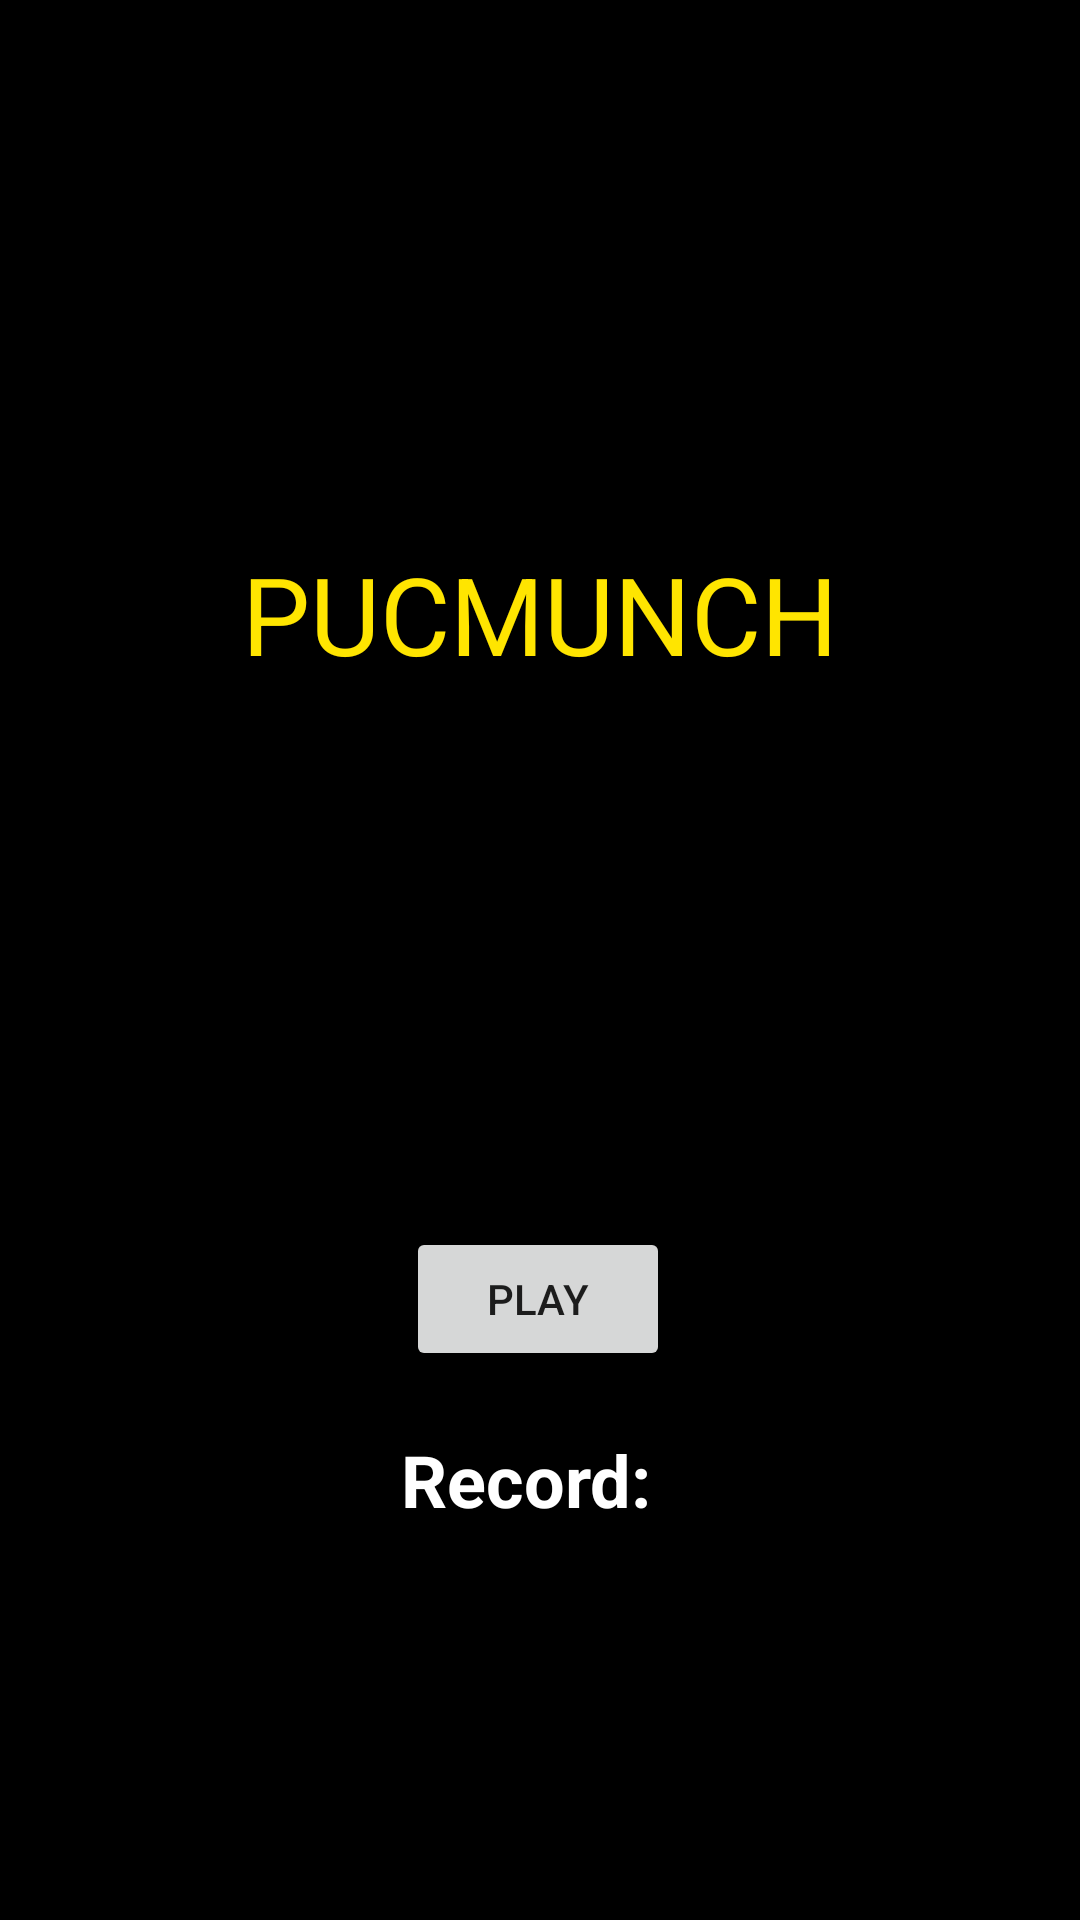

Android layout source for this screen:
<!-- AndroidManifest.xml: application theme Theme.PucMunch -->
<!-- res/layout/activity_main.xml -->
<?xml version="1.0" encoding="utf-8"?>
<androidx.constraintlayout.widget.ConstraintLayout xmlns:android="http://schemas.android.com/apk/res/android"
    xmlns:app="http://schemas.android.com/apk/res-auto"
    xmlns:tools="http://schemas.android.com/tools"
    android:layout_width="match_parent"
    android:layout_height="match_parent"
    android:background="#000000"
    tools:context=".MainActivity" >

    <Button
        android:id="@+id/bt_play"
        android:layout_width="wrap_content"
        android:layout_height="wrap_content"
        android:text="Play"
        app:layout_constraintBottom_toBottomOf="parent"
        app:layout_constraintEnd_toEndOf="parent"
        app:layout_constraintHorizontal_bias="0.498"
        app:layout_constraintStart_toStartOf="parent"
        app:layout_constraintTop_toTopOf="parent"
        app:layout_constraintVertical_bias="0.691" />

    <TextView
        android:id="@+id/tv_record"
        android:layout_width="wrap_content"
        android:layout_height="wrap_content"
        android:layout_marginTop="20dp"
        android:text="Record: "
        android:textColor="@color/white"
        android:textSize="24sp"
        android:textStyle="bold"
        app:layout_constraintEnd_toEndOf="@+id/bt_play"
        app:layout_constraintHorizontal_bias="1.0"
        app:layout_constraintStart_toStartOf="@+id/bt_play"
        app:layout_constraintTop_toBottomOf="@+id/bt_play" />

    <TextView
        android:id="@+id/textView2"
        android:layout_width="wrap_content"
        android:layout_height="wrap_content"
        android:text="PUCMUNCH"
        android:textColor="#FFE500"
        android:textSize="36sp"
        app:layout_constraintBottom_toTopOf="@+id/bt_play"
        app:layout_constraintEnd_toEndOf="parent"
        app:layout_constraintStart_toStartOf="parent"
        app:layout_constraintTop_toTopOf="parent" />
</androidx.constraintlayout.widget.ConstraintLayout>
<!-- resources referenced by this layout -->
<resources>
  <style name="Theme.PucMunch" parent="Theme.MaterialComponents.DayNight.DarkActionBar">
          
          <item name="colorPrimary">@color/purple_500</item>
          <item name="colorPrimaryVariant">@color/purple_700</item>
          <item name="colorOnPrimary">@color/white</item>
          
          <item name="colorSecondary">@color/teal_200</item>
          <item name="colorSecondaryVariant">@color/teal_700</item>
          <item name="colorOnSecondary">@color/black</item>
          
          <item name="android:statusBarColor" tools:targetApi="l">?attr/colorPrimaryVariant</item>
          
      </style>
  <!-- not gathered from this repository: default colours our renderer supplied (Android Studio template values) -->
  <color name="purple_500">#FF6200EE</color>
  <color name="purple_700">#FF3700B3</color>
  <color name="teal_200">#FF03DAC5</color>
  <color name="teal_700">#FF018786</color>
  <color name="black">#FF000000</color>
  <color name="white">#FFFFFFFF</color>
</resources>
